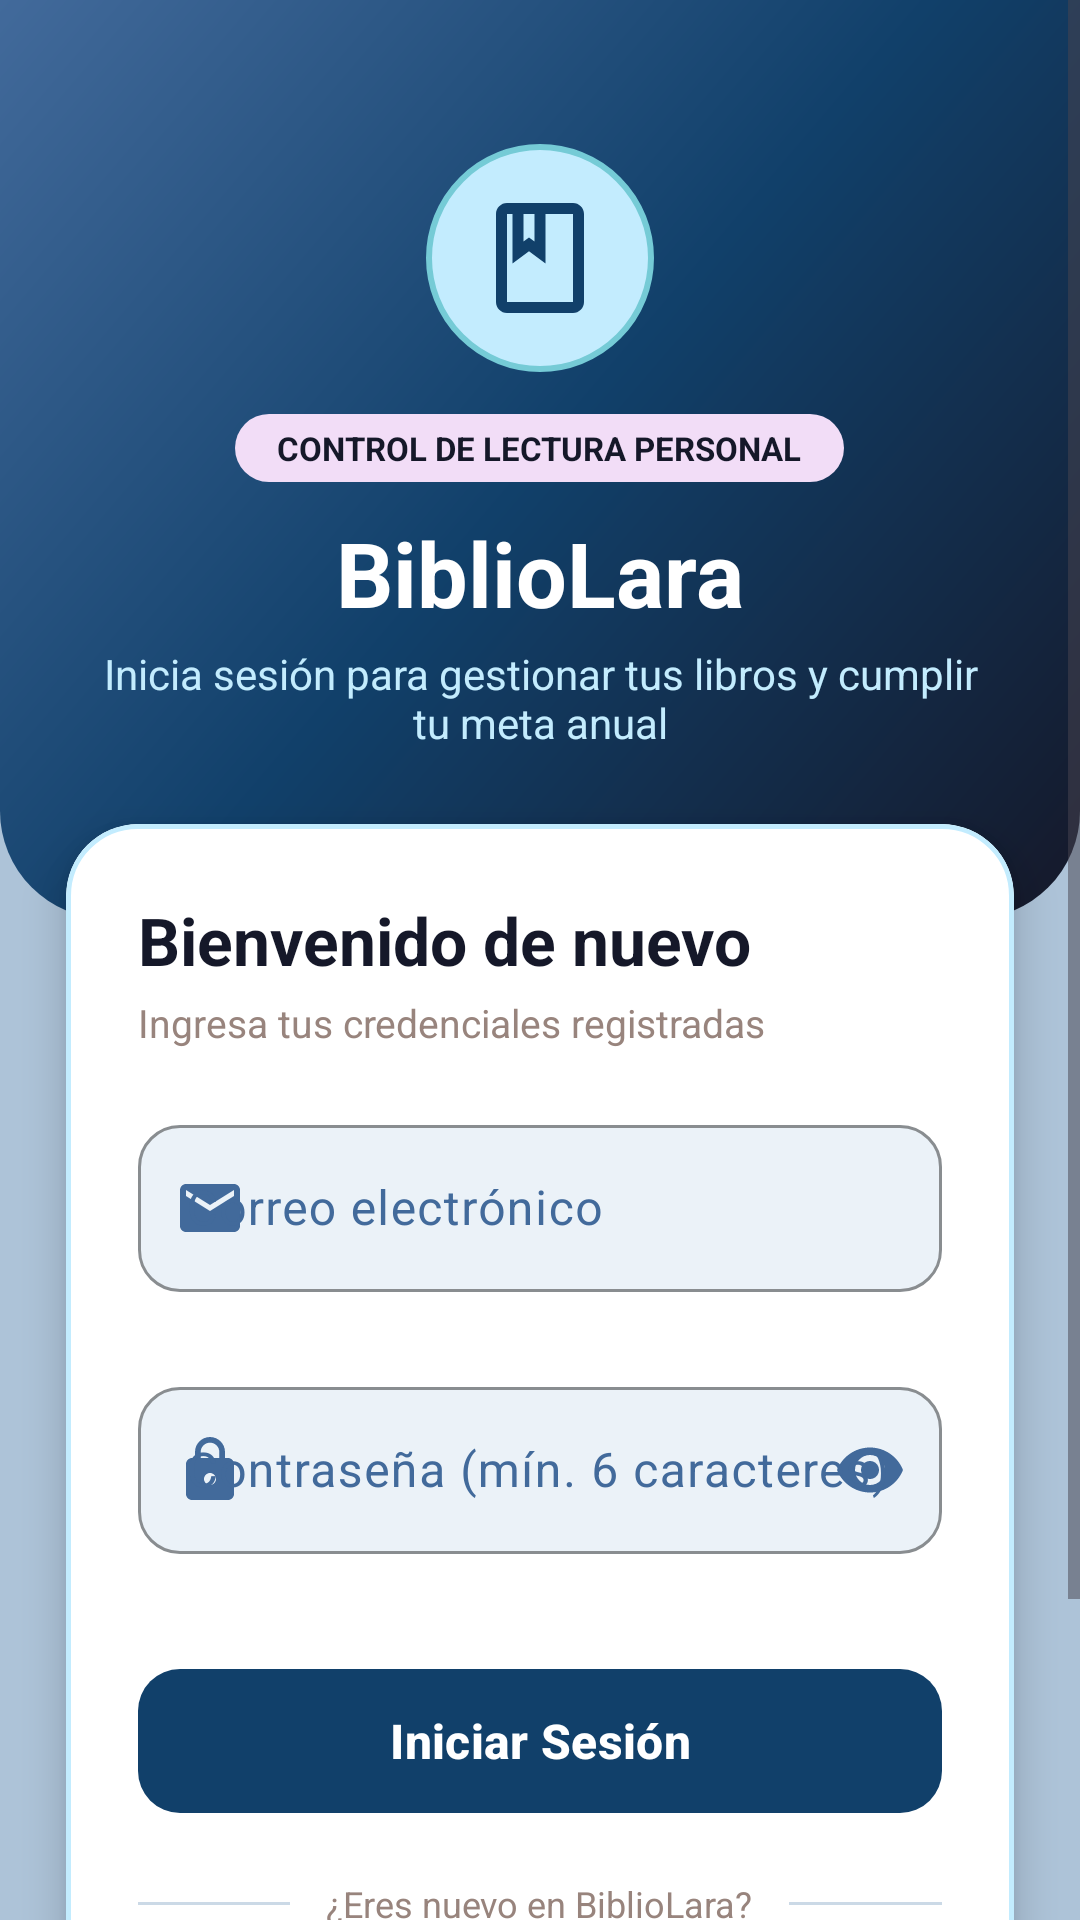

Here is an Android app screen rendered from its layout file. Give the layout XML and the strings, colors and styles it references.
<!-- AndroidManifest.xml: application theme Theme.DSMDesafio03 -->
<!-- res/layout/activity_login.xml -->
<?xml version="1.0" encoding="utf-8"?>
<ScrollView xmlns:android="http://schemas.android.com/apk/res/android"
    xmlns:app="http://schemas.android.com/apk/res-auto"
    android:layout_width="match_parent"
    android:layout_height="match_parent"
    android:background="@color/bg_sky_gray"
    android:fillViewport="true">

    <androidx.constraintlayout.widget.ConstraintLayout
        android:layout_width="match_parent"
        android:layout_height="wrap_content"
        android:paddingBottom="32dp">

        
        <LinearLayout
            android:id="@+id/headerContainer"
            android:layout_width="0dp"
            android:layout_height="wrap_content"
            android:background="@drawable/bg_auth_header"
            android:gravity="center_horizontal"
            android:orientation="vertical"
            android:paddingHorizontal="28dp"
            android:paddingTop="48dp"
            android:paddingBottom="56dp"
            app:layout_constraintEnd_toEndOf="parent"
            app:layout_constraintStart_toStartOf="parent"
            app:layout_constraintTop_toTopOf="parent">

            <FrameLayout
                android:layout_width="76dp"
                android:layout_height="76dp"
                android:background="@drawable/bg_icon_circle"
                android:padding="16dp">

                <ImageView
                    android:layout_width="match_parent"
                    android:layout_height="match_parent"
                    android:contentDescription="Logo BiblioLara"
                    android:src="@drawable/ic_book_logo" />
            </FrameLayout>

            <TextView
                android:layout_width="wrap_content"
                android:layout_height="wrap_content"
                android:layout_marginTop="14dp"
                android:background="@drawable/bg_badge_pink"
                android:paddingHorizontal="14dp"
                android:paddingVertical="4dp"
                android:text="CONTROL DE LECTURA PERSONAL"
                android:textColor="@color/dark_night"
                android:textSize="11sp"
                android:textStyle="bold" />

            <TextView
                android:layout_width="wrap_content"
                android:layout_height="wrap_content"
                android:layout_marginTop="10dp"
                android:text="BiblioLara"
                android:textColor="@color/white"
                android:textSize="30sp"
                android:textStyle="bold" />

            <TextView
                android:layout_width="wrap_content"
                android:layout_height="wrap_content"
                android:layout_marginTop="4dp"
                android:gravity="center"
                android:text="Inicia sesión para gestionar tus libros y cumplir tu meta anual"
                android:textColor="@color/ice_cyan"
                android:textSize="14sp" />
        </LinearLayout>

        
        <com.google.android.material.card.MaterialCardView
            android:id="@+id/cardLogin"
            android:layout_width="0dp"
            android:layout_height="wrap_content"
            android:layout_marginHorizontal="22dp"
            android:layout_marginTop="-32dp"
            app:cardBackgroundColor="@color/surface_card_elevated"
            app:cardCornerRadius="24dp"
            app:cardElevation="8dp"
            app:layout_constraintEnd_toEndOf="parent"
            app:layout_constraintStart_toStartOf="parent"
            app:layout_constraintTop_toBottomOf="@id/headerContainer"
            app:strokeColor="@color/ice_cyan"
            app:strokeWidth="1.5dp">

            <LinearLayout
                android:layout_width="match_parent"
                android:layout_height="wrap_content"
                android:orientation="vertical"
                android:padding="24dp">

                <TextView
                    android:layout_width="wrap_content"
                    android:layout_height="wrap_content"
                    android:text="Bienvenido de nuevo"
                    android:textColor="@color/dark_night"
                    android:textSize="22sp"
                    android:textStyle="bold" />

                <TextView
                    android:layout_width="wrap_content"
                    android:layout_height="wrap_content"
                    android:layout_marginTop="4dp"
                    android:layout_marginBottom="20dp"
                    android:text="Ingresa tus credenciales registradas"
                    android:textColor="@color/warm_taupe"
                    android:textSize="13sp" />

                
                <com.google.android.material.textfield.TextInputLayout
                    android:id="@+id/tilEmail"
                    style="@style/Widget.Material3.TextInputLayout.OutlinedBox"
                    android:layout_width="match_parent"
                    android:layout_height="wrap_content"
                    android:hint="Correo electrónico"
                    app:boxBackgroundColor="@color/surface_input"
                    app:boxCornerRadiusBottomEnd="14dp"
                    app:boxCornerRadiusBottomStart="14dp"
                    app:boxCornerRadiusTopEnd="14dp"
                    app:boxCornerRadiusTopStart="14dp"
                    app:boxStrokeColor="@color/deep_teal"
                    app:errorEnabled="true"
                    app:startIconDrawable="@drawable/ic_email"
                    app:startIconTint="@color/steel_blue">

                    <com.google.android.material.textfield.TextInputEditText
                        android:id="@+id/etEmail"
                        android:layout_width="match_parent"
                        android:layout_height="wrap_content"
                        android:inputType="textEmailAddress"
                        android:maxLines="1"
                        android:textColor="@color/dark_night" />
                </com.google.android.material.textfield.TextInputLayout>

                
                <com.google.android.material.textfield.TextInputLayout
                    android:id="@+id/tilPassword"
                    style="@style/Widget.Material3.TextInputLayout.OutlinedBox"
                    android:layout_width="match_parent"
                    android:layout_height="wrap_content"
                    android:layout_marginTop="6dp"
                    android:hint="Contraseña (mín. 6 caracteres)"
                    app:boxBackgroundColor="@color/surface_input"
                    app:boxCornerRadiusBottomEnd="14dp"
                    app:boxCornerRadiusBottomStart="14dp"
                    app:boxCornerRadiusTopEnd="14dp"
                    app:boxCornerRadiusTopStart="14dp"
                    app:boxStrokeColor="@color/deep_teal"
                    app:endIconMode="password_toggle"
                    app:endIconTint="@color/steel_blue"
                    app:errorEnabled="true"
                    app:startIconDrawable="@drawable/ic_lock"
                    app:startIconTint="@color/steel_blue">

                    <com.google.android.material.textfield.TextInputEditText
                        android:id="@+id/etPassword"
                        android:layout_width="match_parent"
                        android:layout_height="wrap_content"
                        android:inputType="textPassword"
                        android:maxLines="1"
                        android:textColor="@color/dark_night" />
                </com.google.android.material.textfield.TextInputLayout>

                
                <com.google.android.material.progressindicator.LinearProgressIndicator
                    android:id="@+id/progressBar"
                    android:layout_width="match_parent"
                    android:layout_height="wrap_content"
                    android:layout_marginTop="8dp"
                    android:indeterminate="true"
                    android:visibility="gone"
                    app:indicatorColor="@color/accent_turquoise"
                    app:trackColor="@color/ice_cyan"
                    app:trackCornerRadius="4dp" />

                
                <com.google.android.material.button.MaterialButton
                    android:id="@+id/btnLogin"
                    android:layout_width="match_parent"
                    android:layout_height="56dp"
                    android:layout_marginTop="14dp"
                    android:text="Iniciar Sesión"
                    android:textAllCaps="false"
                    android:textColor="@color/white"
                    android:textSize="16sp"
                    android:textStyle="bold"
                    app:backgroundTint="@color/deep_teal"
                    app:cornerRadius="14dp"
                    app:elevation="4dp" />

                
                <LinearLayout
                    android:layout_width="match_parent"
                    android:layout_height="wrap_content"
                    android:layout_marginVertical="18dp"
                    android:gravity="center_vertical"
                    android:orientation="horizontal">

                    <View
                        android:layout_width="0dp"
                        android:layout_height="1dp"
                        android:layout_weight="1"
                        android:background="@color/divider_soft" />

                    <TextView
                        android:layout_width="wrap_content"
                        android:layout_height="wrap_content"
                        android:layout_marginHorizontal="12dp"
                        android:text="¿Eres nuevo en BiblioLara?"
                        android:textColor="@color/warm_taupe"
                        android:textSize="12sp" />

                    <View
                        android:layout_width="0dp"
                        android:layout_height="1dp"
                        android:layout_weight="1"
                        android:background="@color/divider_soft" />
                </LinearLayout>

                
                <com.google.android.material.button.MaterialButton
                    android:id="@+id/btnGoToRegister"
                    style="@style/Widget.Material3.Button.OutlinedButton"
                    android:layout_width="match_parent"
                    android:layout_height="52dp"
                    android:text="Crear una cuenta nueva"
                    android:textAllCaps="false"
                    android:textColor="@color/deep_teal"
                    android:textSize="15sp"
                    android:textStyle="bold"
                    app:cornerRadius="14dp"
                    app:strokeColor="@color/steel_blue"
                    app:strokeWidth="1.5dp" />

            </LinearLayout>
        </com.google.android.material.card.MaterialCardView>

    </androidx.constraintlayout.widget.ConstraintLayout>
</ScrollView>
<!-- resources referenced by this layout -->
<resources>
  <color name="accent_turquoise">#75CBD6</color>
  <color name="bg_sky_gray">#ADC3D8</color>
  <color name="dark_night">#151829</color>
  <color name="deep_teal">#11406A</color>
  <color name="divider_soft">#CBD9E6</color>
  <color name="ice_cyan">#C3ECFE</color>
  <color name="steel_blue">#426A9B</color>
  <color name="surface_card_elevated">#FFFFFF</color>
  <color name="surface_input">#EBF2F8</color>
  <color name="warm_taupe">#98847D</color>
  <color name="white">#FFFFFFFF</color>
  <!-- drawable bg_auth_header (drawable) -->
  <?xml version="1.0" encoding="utf-8"?>
  <shape xmlns:android="http://schemas.android.com/apk/res/android"
      android:shape="rectangle">
      <gradient
          android:angle="135"
          android:startColor="@color/dark_night"
          android:centerColor="@color/deep_teal"
          android:endColor="@color/steel_blue"
          android:type="linear" />
      <corners
          android:bottomLeftRadius="36dp"
          android:bottomRightRadius="36dp" />
  </shape>
  <!-- drawable bg_badge_pink (drawable) -->
  <?xml version="1.0" encoding="utf-8"?>
  <shape xmlns:android="http://schemas.android.com/apk/res/android"
      android:shape="rectangle">
      <solid android:color="@color/pearl_pink" />
      <corners android:radius="50dp" />
  </shape>
  <!-- drawable bg_icon_circle (drawable) -->
  <?xml version="1.0" encoding="utf-8"?>
  <shape xmlns:android="http://schemas.android.com/apk/res/android"
      android:shape="oval">
      <solid android:color="@color/ice_cyan" />
      <stroke
          android:width="2dp"
          android:color="@color/accent_turquoise" />
  </shape>
  <!-- drawable ic_book_logo (drawable) -->
  <vector xmlns:android="http://schemas.android.com/apk/res/android"
      android:width="24dp"
      android:height="24dp"
      android:viewportWidth="24"
      android:viewportHeight="24">
      <path
          android:fillColor="@color/deep_teal"
          android:pathData="M18,2H6C4.9,2 4,2.9 4,4v16c0,1.1 0.9,2 2,2h12c1.1,0 2,-0.9 2,-2V4C20,2.9 19.1,2 18,2zM9,4h2v5l-1,-0.75L9,9V4zM18,20H6V4h1v9l3,-2.25L13,13V4h5V20z" />
  </vector>
  <!-- drawable ic_email (drawable) -->
  <vector xmlns:android="http://schemas.android.com/apk/res/android"
      android:width="24dp"
      android:height="24dp"
      android:viewportWidth="24"
      android:viewportHeight="24">
      <path
          android:fillColor="@color/steel_blue"
          android:pathData="M20,4H4C2.9,4 2.01,4.9 2.01,6L2,18c0,1.1 0.9,2 2,2h16c1.1,0 2,-0.9 2,-2V6C22,4.9 21.1,4 20,4zM20,8l-8,5L4,8V6l8,5l8,-5V8z" />
  </vector>
  <!-- drawable ic_lock (drawable) -->
  <vector xmlns:android="http://schemas.android.com/apk/res/android"
      android:width="24dp"
      android:height="24dp"
      android:viewportWidth="24"
      android:viewportHeight="24">
      <path
          android:fillColor="@color/steel_blue"
          android:pathData="M18,8h-1V6c0,-2.76 -2.24,-5 -5,-5S7,3.24 7,6v2H6c-1.1,0 -2,0.9 -2,2v10c0,1.1 0.9,2 2,2h12c1.1,0 2,-0.9 2,-2V10C20,8.9 19.1,8 18,8zM12,17c-1.1,0 -2,-0.9 -2,-2s0.9,-2 2,-2s2,0.9 2,2S13.1,17 12,17zM15.1,8H8.9V6c0,-1.71 1.39,-3.1 3.1,-3.1s3.1,1.39 3.1,3.1V8z" />
  </vector>
  <style name="Theme.DSMDesafio03" parent="Base.Theme.DSMDesafio03" />
  <color name="pearl_pink">#F2DDF7</color>
  <color name="surface_card">#F4F8FC</color>
  <color name="status_error">#C93B3B</color>
</resources>
